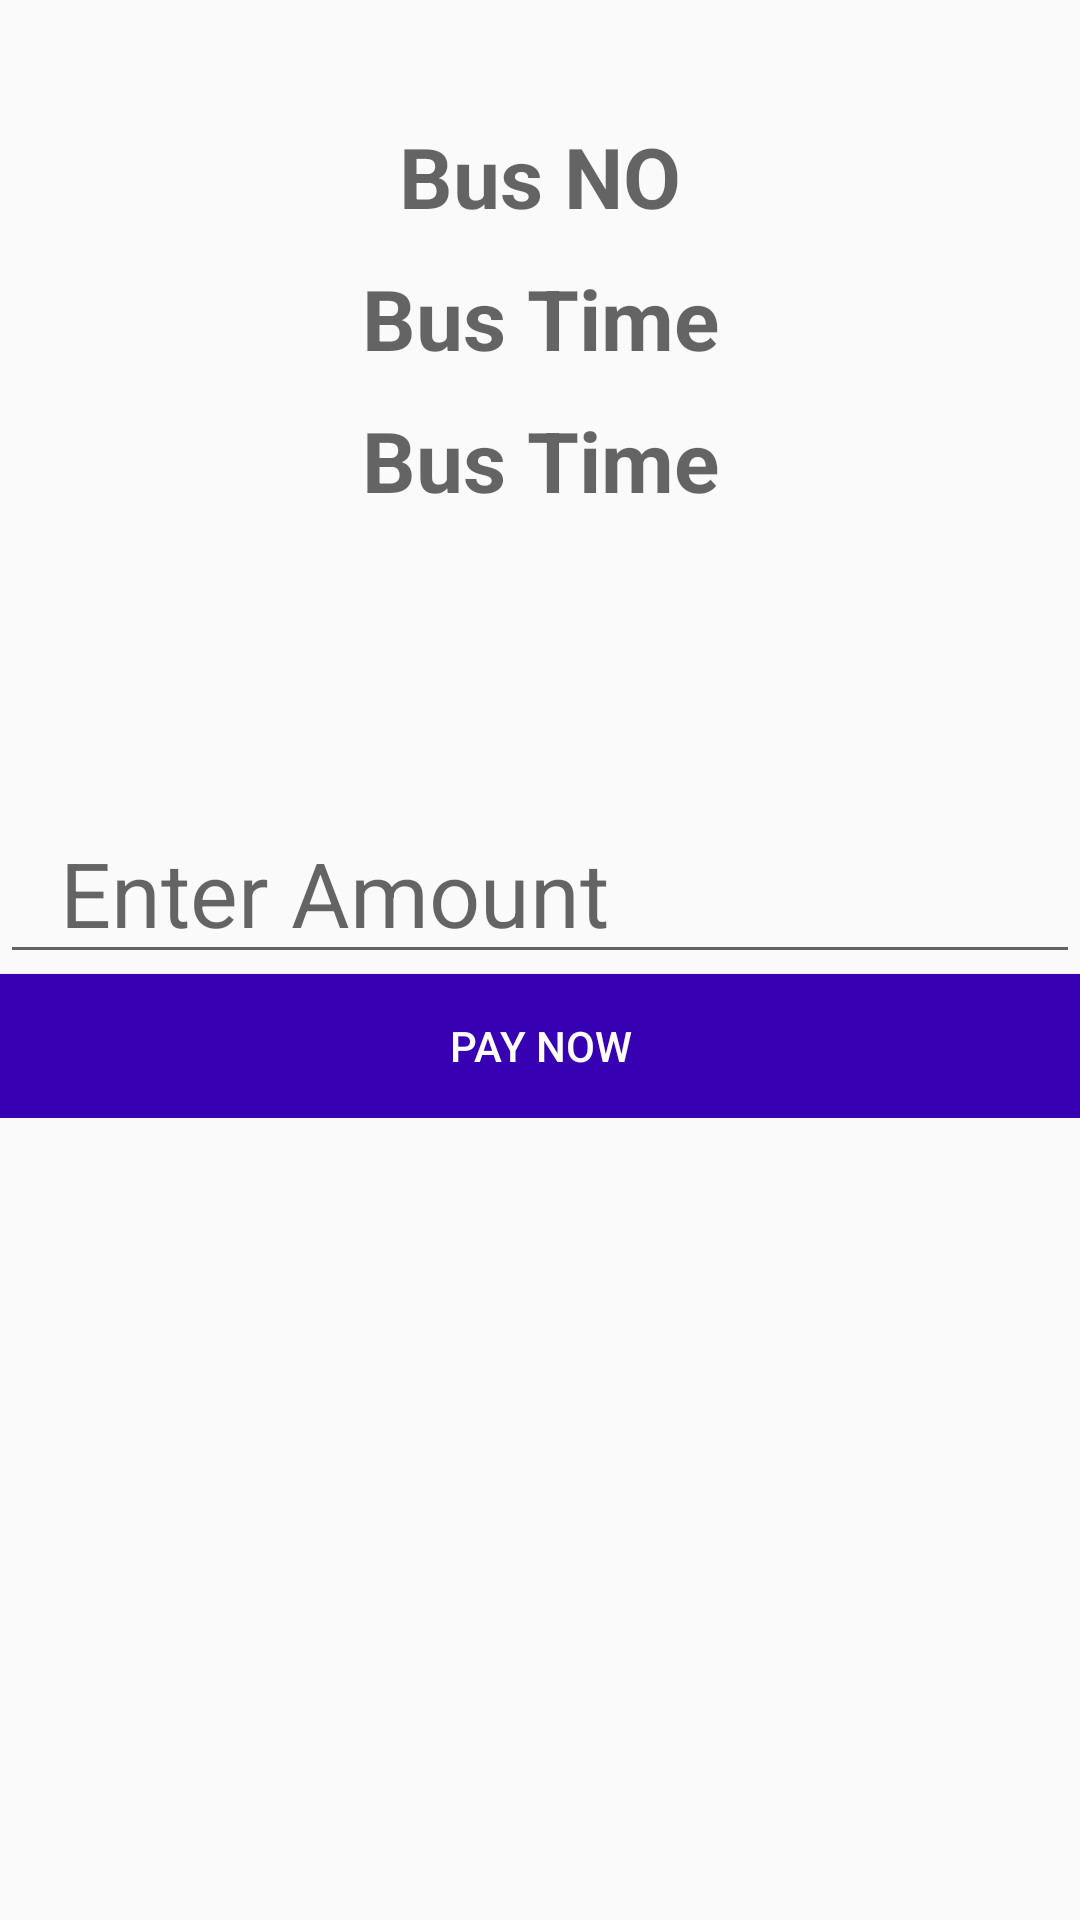

The Android layout XML behind this screen, and the referenced resources:
<!-- AndroidManifest.xml: application theme Theme.BusTracking -->
<!-- res/layout/activity_pay_pal.xml -->
<?xml version="1.0" encoding="utf-8"?>
<RelativeLayout xmlns:android="http://schemas.android.com/apk/res/android"
    xmlns:app="http://schemas.android.com/apk/res-auto"
    xmlns:tools="http://schemas.android.com/tools"
    android:layout_width="match_parent"
    android:layout_height="match_parent"
    tools:context=".MainActivity">

    <LinearLayout
        android:layout_width="match_parent"
        android:layout_height="wrap_content"
        android:layout_alignParentTop="true"
        android:layout_marginStart="2dp"
        android:layout_marginTop="10dp"
        android:layout_marginEnd="2dp"
        android:layout_marginBottom="2dp"
        android:orientation="vertical">

        <TextView
            android:id="@+id/busnumber"
            android:layout_width="match_parent"
            android:layout_height="wrap_content"
            android:layout_marginTop="30dp"
            android:gravity="center_horizontal"
            android:hint="Bus NO"
            android:textColor="@color/black"
            android:textSize="28dp"
            android:textStyle="bold" />

        <TextView
            android:id="@+id/busStartTime"
            android:layout_width="match_parent"
            android:layout_height="wrap_content"
            android:layout_marginTop="10dp"
            android:gravity="center_horizontal"
            android:hint="Bus Time"
            android:textColor="@color/black"
            android:textSize="28dp"
            android:textStyle="bold" />

        <TextView
            android:id="@+id/startCity"
            android:layout_width="match_parent"
            android:layout_height="wrap_content"
            android:layout_marginTop="10dp"
            android:gravity="center_horizontal"
            android:hint="Bus Time"
            android:textColor="@color/black"
            android:textSize="28dp"
            android:textStyle="bold" />

    </LinearLayout>

    <LinearLayout
        android:orientation="vertical"
        android:layout_centerInParent="true"
        android:layout_width="match_parent"
        android:layout_height="wrap_content">

        <EditText
            android:id="@+id/edtAmount"
            android:layout_width="match_parent"
            android:layout_height="wrap_content"
            android:hint="Enter Amount"
            android:paddingLeft="20dp"
            android:textSize="30dp" />

        <Button
            android:id="@+id/btnPayNow"
            android:layout_width="match_parent"
            android:layout_height="wrap_content"
            android:background="@color/purple_700"
            android:text="Pay Now"
            android:textColor="@color/white" />

    </LinearLayout>

</RelativeLayout>
<!-- resources referenced by this layout -->
<resources>
  <style name="Theme.BusTracking" parent="Theme.AppCompat.Light.NoActionBar">
          
          <item name="colorPrimary">@color/purple_500</item>
          <item name="colorPrimaryVariant">@color/purple_700</item>
          <item name="colorOnPrimary">@color/white</item>
          
          <item name="colorSecondary">@color/teal_200</item>
          <item name="colorSecondaryVariant">@color/teal_700</item>
          <item name="colorOnSecondary">@color/black</item>
          
          <item name="android:statusBarColor" tools:targetApi="l">?attr/colorPrimaryVariant</item>
          
      </style>
  <!-- not gathered from this repository: default colours our renderer supplied (Android Studio template values) -->
  <color name="purple_500">#FF6200EE</color>
  <color name="purple_700">#FF3700B3</color>
  <color name="teal_200">#FF03DAC5</color>
  <color name="teal_700">#FF018786</color>
  <color name="black">#FF000000</color>
  <color name="white">#FFFFFFFF</color>
</resources>
